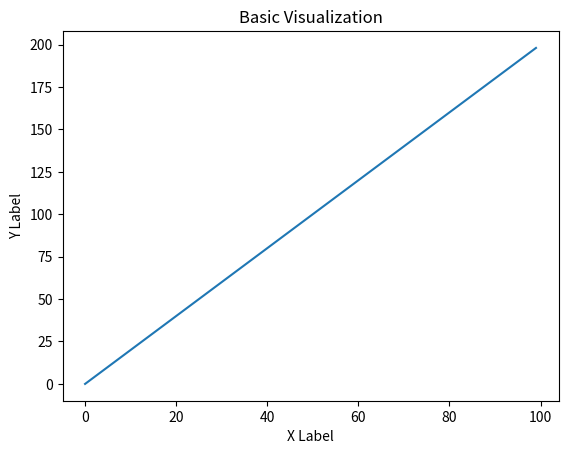
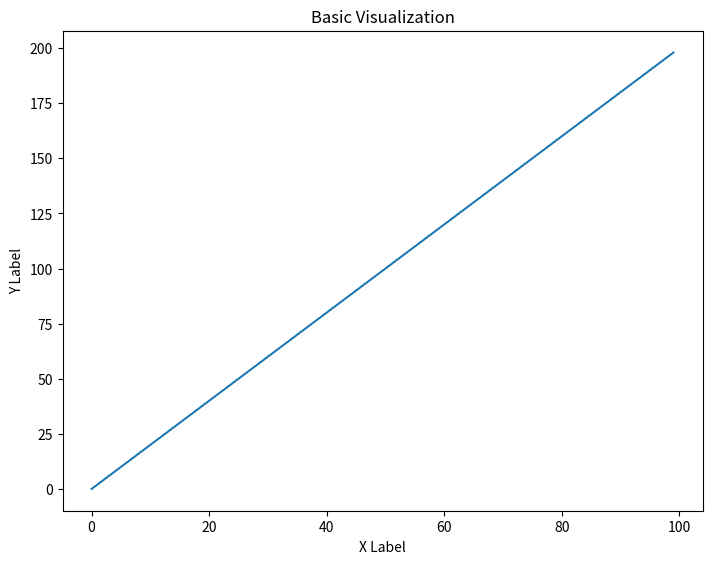
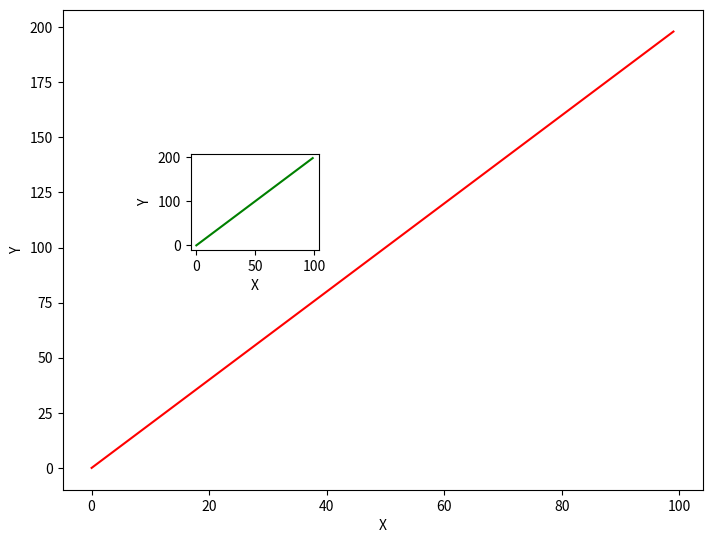
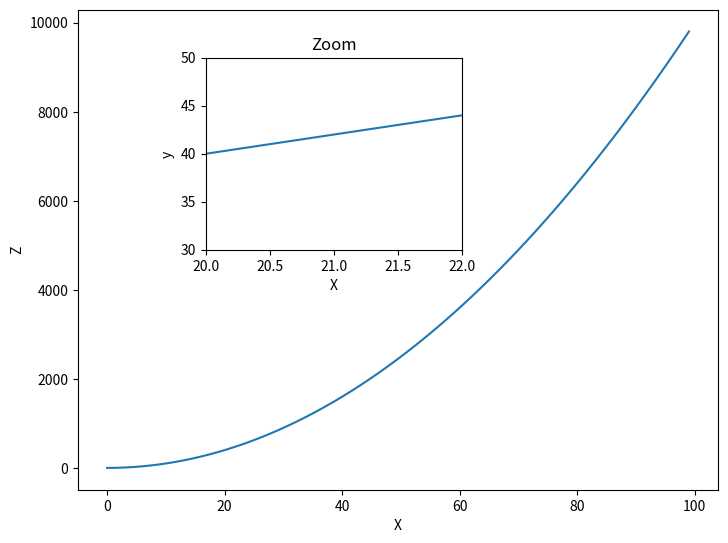

Generate these figures, in order, with matplotlib:
# Basic visualization using matplotlib

# Importing the numpy library
import numpy as np
x = np.arange(0, 100)
y = x*2
z = x**2

# Importing the matplotlib library for visualising the data
import matplotlib.pyplot as plt

# Create plot in a functional way
plt.plot(x,y)
plt.xlabel('X Label')
plt.ylabel('Y Label')
plt.title('Basic Visualization')

# create plot in an object oriented way
# creating the figure object
fig = plt.figure()
ax = fig.add_axes([0,0,1,1])
ax.plot(x,y)
ax.set_xlabel('X Label')
ax.set_ylabel('Y Label')
ax.set_title('Basic Visualization')

# create fig object with two axes on it
fig = plt.figure()
ax1 = fig.add_axes([0,0,1,1])
ax2 = fig.add_axes([.2,.5,.2,.2])

# ploting x,y on both axes
ax1.plot(x,y, color = 'red')
ax1.set_xlabel('X')
ax1.set_ylabel('Y')
ax2.plot(x,y, color = 'green')
ax2.set_xlabel('X')
ax2.set_ylabel('Y')

fig = plt.figure()
ax1 = fig.add_axes([0,0,1,1])
ax2 = fig.add_axes([.2,.5,.4,.4])

# Large Plot
ax1.plot(x,z)
ax1.set_xlabel('X')
ax1.set_ylabel('Z')

# Insert
ax2.plot(x,y)
ax2.set_xlabel('X')
ax2.set_ylabel('y')
ax2.set_title('Zoom')
ax2.set_xlim([20,22])
ax2.set_ylim([30,50])